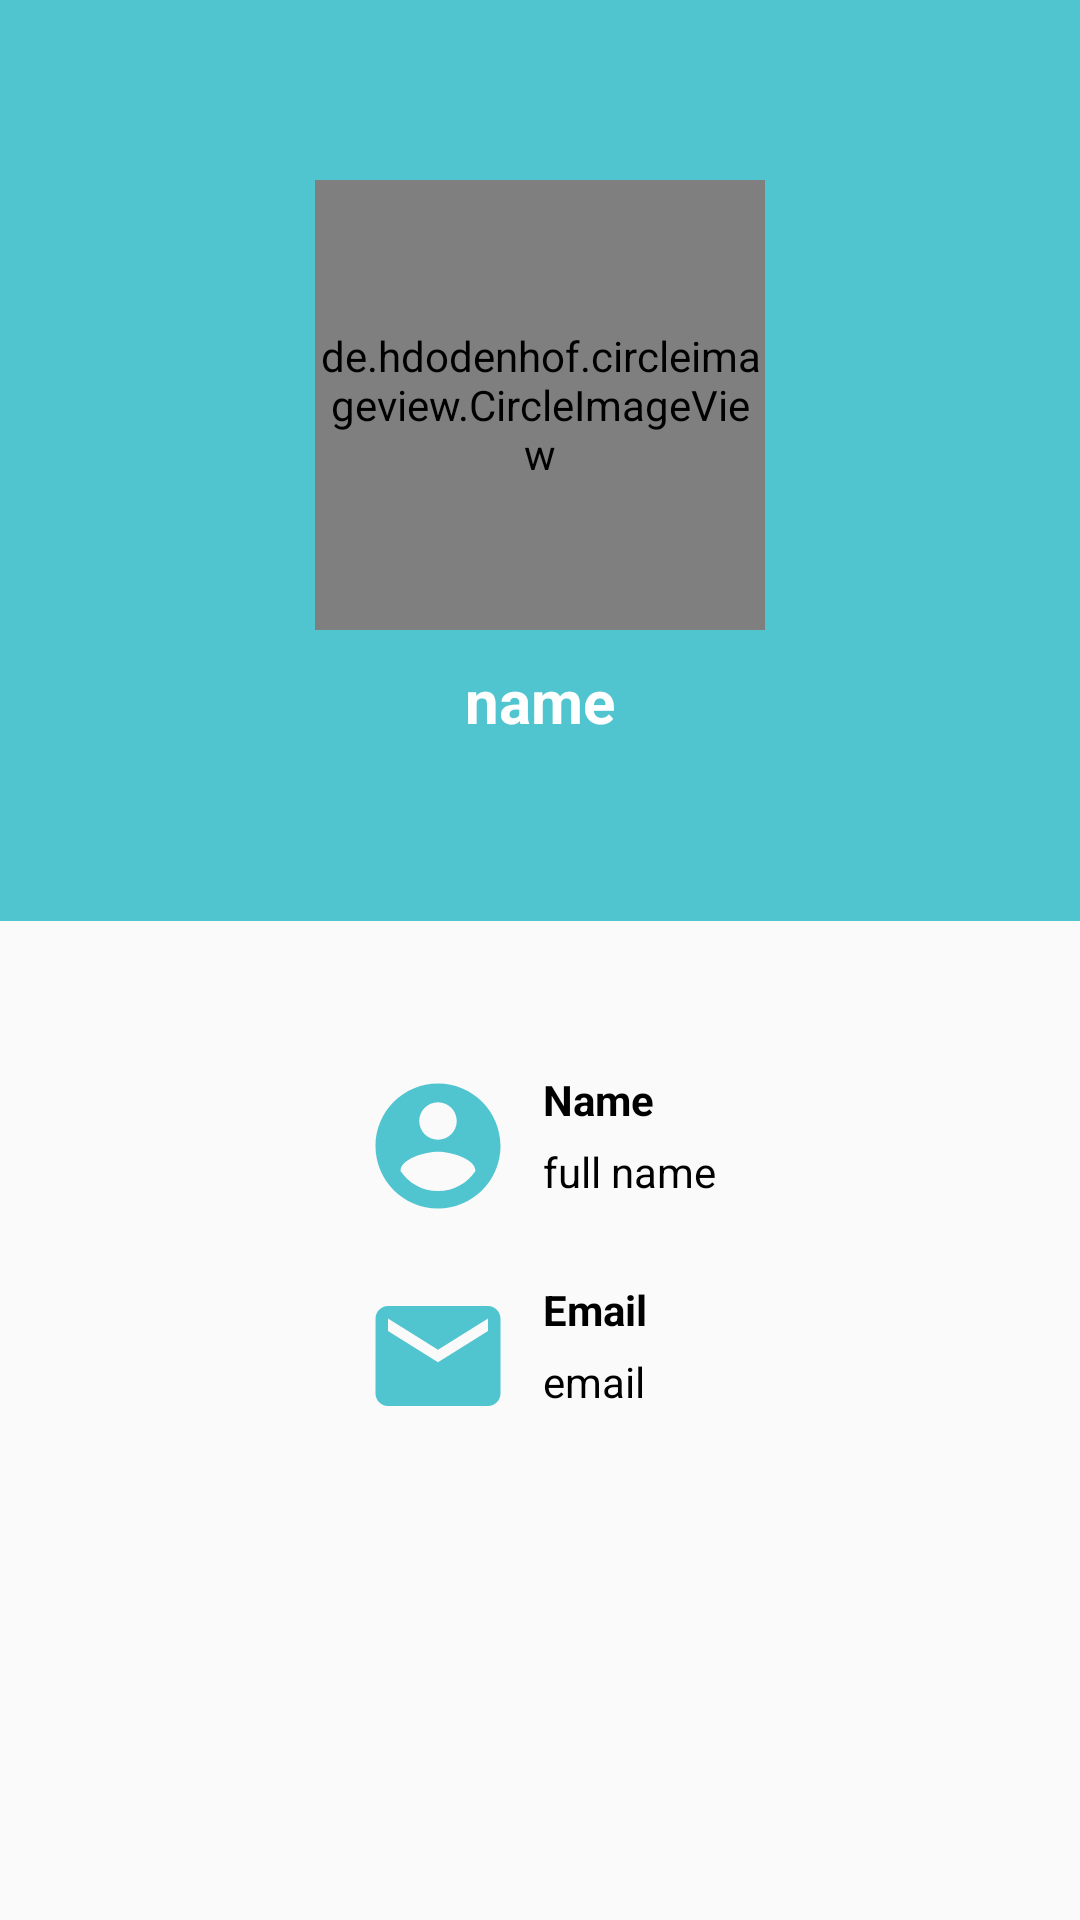

The Android layout XML behind this screen, and the referenced resources:
<!-- AndroidManifest.xml: application theme Theme.FinalAssignment -->
<!-- res/layout/activity_profile.xml -->
<?xml version="1.0" encoding="utf-8"?>
<LinearLayout xmlns:android="http://schemas.android.com/apk/res/android"
    xmlns:app="http://schemas.android.com/apk/res-auto"
    xmlns:tools="http://schemas.android.com/tools"
    android:layout_width="match_parent"
    android:layout_height="match_parent"
    android:orientation="vertical"
    tools:context=".activities.ProfileActivity">

    <LinearLayout
        android:layout_width="match_parent"
        android:layout_height="wrap_content"
        android:background="#50C4CF"
        android:gravity="center">

        <LinearLayout
            android:layout_width="wrap_content"
            android:layout_height="wrap_content"
            android:gravity="center"
            android:orientation="vertical"
            android:paddingVertical="60dp">

            <de.hdodenhof.circleimageview.CircleImageView
                android:id="@+id/img_avatar"
                android:layout_width="150dp"
                android:layout_height="150dp"
                android:src="@drawable/huawei_logo" />

            <TextView
                android:id="@+id/txt_name"
                android:layout_width="wrap_content"
                android:layout_height="wrap_content"
                android:layout_marginTop="10sp"
                android:text="name"
                android:textColor="@color/white"
                android:textSize="20dp"
                android:textStyle="bold" />
        </LinearLayout>

    </LinearLayout>

    <LinearLayout
        android:layout_width="match_parent"
        android:layout_height="match_parent"
        android:gravity="center_horizontal">


        <LinearLayout
            android:layout_width="wrap_content"
            android:layout_height="wrap_content"
            android:orientation="vertical"
            android:paddingVertical="50sp">

            //full_name

            <RelativeLayout
                android:layout_width="wrap_content"
                android:layout_height="wrap_content">

                <ImageView
                    android:id="@+id/ic_name"
                    android:layout_width="50dp"
                    android:layout_height="50dp"
                    android:src="@drawable/ic_baseline_account_circle_24" />

                <LinearLayout
                    android:layout_width="wrap_content"
                    android:layout_height="wrap_content"
                    android:layout_toEndOf="@id/ic_name"
                    android:orientation="vertical"
                    android:paddingLeft="10sp">

                    <TextView
                        android:layout_width="wrap_content"
                        android:layout_height="wrap_content"
                        android:text="Name"
                        android:textColor="@color/black"
                        android:textStyle="bold" />

                    <TextView
                        android:id="@+id/txt_full_name"
                        android:layout_width="wrap_content"
                        android:layout_height="wrap_content"
                        android:layout_marginTop="5sp"
                        android:text="full name"
                        android:textColor="@color/black" />
                </LinearLayout>

            </RelativeLayout>

            //email

            <RelativeLayout
                android:layout_width="wrap_content"
                android:layout_height="wrap_content"
                android:layout_marginTop="20sp">

                <ImageView
                    android:id="@+id/ic_email"
                    android:layout_width="50dp"
                    android:layout_height="50dp"
                    android:src="@drawable/ic_baseline_email_24" />

                <LinearLayout
                    android:layout_width="wrap_content"
                    android:layout_height="wrap_content"
                    android:layout_toEndOf="@id/ic_email"
                    android:orientation="vertical"
                    android:paddingLeft="10sp">

                    <TextView
                        android:layout_width="wrap_content"
                        android:layout_height="wrap_content"
                        android:text="Email"
                        android:textColor="@color/black"
                        android:textStyle="bold" />

                    <TextView
                        android:id="@+id/txt_email"
                        android:layout_width="wrap_content"
                        android:layout_height="wrap_content"
                        android:layout_marginTop="5sp"
                        android:text="email"
                        android:textColor="@color/black" />
                </LinearLayout>

            </RelativeLayout>
        </LinearLayout>
    </LinearLayout>
</LinearLayout>
<!-- resources referenced by this layout -->
<resources>
  <!-- drawable huawei_logo: png bitmap (drawable, 14028 bytes) -->
  <!-- drawable ic_baseline_account_circle_24 (drawable) -->
  <vector android:height="50dp"
      android:viewportHeight="24" android:viewportWidth="24"
      android:width="50dp" xmlns:android="http://schemas.android.com/apk/res/android">
      <path android:fillColor="#50C4CF" android:pathData="M12,2C6.48,2 2,6.48 2,12s4.48,10 10,10 10,-4.48 10,-10S17.52,2 12,2zM12,5c1.66,0 3,1.34 3,3s-1.34,3 -3,3 -3,-1.34 -3,-3 1.34,-3 3,-3zM12,19.2c-2.5,0 -4.71,-1.28 -6,-3.22 0.03,-1.99 4,-3.08 6,-3.08 1.99,0 5.97,1.09 6,3.08 -1.29,1.94 -3.5,3.22 -6,3.22z"/>
  </vector>
  <!-- drawable ic_baseline_email_24 (drawable) -->
  <vector android:height="50dp"
      android:viewportHeight="24" android:viewportWidth="24"
      android:width="50dp" xmlns:android="http://schemas.android.com/apk/res/android">
      <path android:fillColor="#50C4CF" android:pathData="M20,4L4,4c-1.1,0 -1.99,0.9 -1.99,2L2,18c0,1.1 0.9,2 2,2h16c1.1,0 2,-0.9 2,-2L22,6c0,-1.1 -0.9,-2 -2,-2zM20,8l-8,5 -8,-5L4,6l8,5 8,-5v2z"/>
  </vector>
  <style name="Theme.FinalAssignment" parent="Theme.AppCompat.Light.NoActionBar">
          
          <item name="colorPrimary">@color/purple_500</item>
          <item name="colorPrimaryVariant">@color/purple_700</item>
          <item name="colorOnPrimary">@color/white</item>
          
          <item name="colorSecondary">@color/teal_200</item>
          <item name="colorSecondaryVariant">@color/teal_700</item>
          <item name="colorOnSecondary">@color/black</item>
          
          <item name="android:statusBarColor" tools:targetApi="l">?attr/colorPrimaryVariant</item>
          
      </style>
  <!-- not gathered from this repository: default colours our renderer supplied (Android Studio template values) -->
  <color name="purple_500">#FF6200EE</color>
  <color name="purple_700">#FF3700B3</color>
  <color name="teal_200">#FF03DAC5</color>
  <color name="teal_700">#FF018786</color>
  <color name="black">#FF000000</color>
  <color name="white">#FFFFFFFF</color>
</resources>
